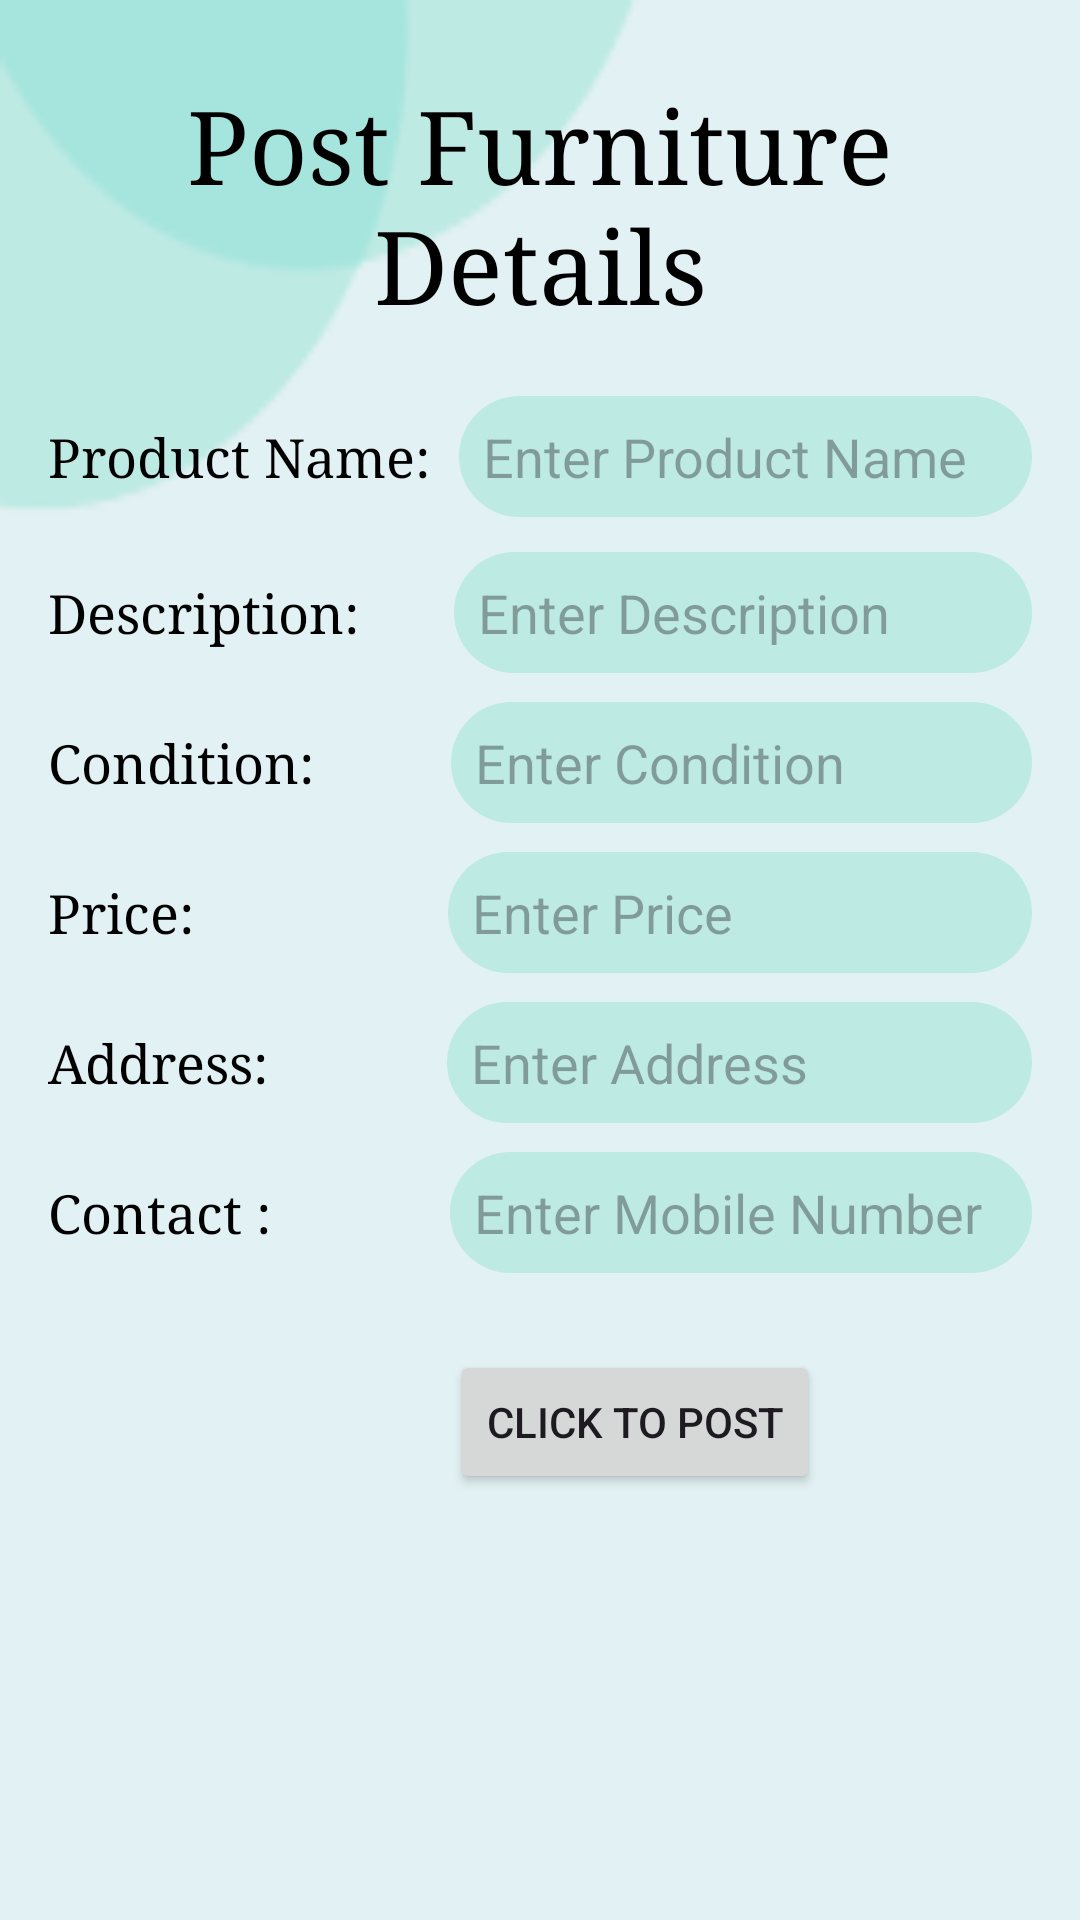

Android layout source for this screen:
<!-- AndroidManifest.xml: application theme Theme.FurnitureWorld -->
<!-- res/layout/activity_post_furniture.xml -->
<?xml version="1.0" encoding="utf-8"?>
<RelativeLayout xmlns:android="http://schemas.android.com/apk/res/android"
    android:layout_width="match_parent"
    android:layout_height="match_parent"
    android:background="#E2F1F3"
    >

    <ImageView
        android:layout_width="214dp"
        android:layout_height="181dp"
        android:background="@drawable/bg_bubble" />

    
    <LinearLayout
        android:layout_width="match_parent"
        android:layout_height="match_parent"
        android:layout_marginTop="10dp"
        android:padding="16dp"
        android:orientation="horizontal">

        <TextView
            android:id="@+id/titleTV"
            android:layout_width="match_parent"
            android:layout_height="wrap_content"
            android:layout_gravity="center_horizontal"
            android:layout_marginTop="8dp"
            android:fontFamily="serif"
            android:gravity="center"
            android:text="Post Furniture Details"
            android:textColor="@color/black"
            android:textSize="34sp" />

    </LinearLayout>

    <LinearLayout
        android:layout_width="match_parent"
        android:layout_height="wrap_content"
        android:layout_marginTop="108dp"
        android:padding="16dp"
        android:orientation="horizontal">

        <TextView
            android:id="@+id/productNameLabel"
            android:layout_width="wrap_content"
            android:layout_height="wrap_content"
            android:layout_marginTop="8dp"
            android:fontFamily="serif"
            android:text="Product Name: "
            android:textColor="@color/black"
            android:textSize="18sp" />

        <EditText
            android:id="@+id/productNameEditText"
            android:layout_width="match_parent"
            android:layout_height="wrap_content"
            android:layout_marginTop="8dp"
            android:layout_marginStart="5dp"
            android:background="@drawable/rounded_edittext_bg"
            android:hint="Enter Product Name"
            android:padding="8dp" />
    </LinearLayout>

    
    <LinearLayout
        android:layout_width="match_parent"
        android:layout_height="wrap_content"
        android:padding="16dp"
        android:orientation="horizontal"
        android:layout_marginTop="168dp">

        <TextView
            android:id="@+id/descriptionLabel"
            android:layout_width="wrap_content"
            android:layout_height="wrap_content"
            android:fontFamily="serif"
            android:text="Description: "
            android:textColor="@color/black"
            android:textSize="18sp" />

        <EditText
            android:id="@+id/descriptionEditText"
            android:layout_width="match_parent"
            android:layout_height="wrap_content"
            android:background="@drawable/rounded_edittext_bg"
            android:layout_marginStart="27dp"
            android:hint="Enter Description"
            android:padding="8dp" />
    </LinearLayout>

    
    <LinearLayout
        android:layout_width="match_parent"
        android:layout_height="wrap_content"
        android:padding="16dp"
        android:orientation="horizontal"
        android:layout_marginTop="218dp">

        <TextView
            android:id="@+id/conditionLabel"
            android:layout_width="wrap_content"
            android:layout_height="wrap_content"
            android:fontFamily="serif"
            android:text="Condition: "
            android:textColor="@color/black"
            android:textSize="18sp" />

        <EditText
            android:id="@+id/conditionEditText"
            android:layout_width="match_parent"
            android:layout_height="wrap_content"
            android:layout_marginStart="41dp"
            android:background="@drawable/rounded_edittext_bg"
            android:hint="Enter Condition"
            android:padding="8dp" />
    </LinearLayout>

    
    <LinearLayout
        android:layout_width="match_parent"
        android:layout_height="wrap_content"
        android:orientation="horizontal"
        android:padding="16dp"
        android:layout_marginTop="268dp">

        <TextView
            android:id="@+id/priceLabel"
            android:layout_width="wrap_content"
            android:layout_height="wrap_content"
            android:fontFamily="serif"
            android:text="Price: "
            android:textColor="@color/black"
            android:textSize="18sp" />

        <EditText
            android:id="@+id/priceEditText"
            android:layout_width="match_parent"
            android:layout_height="wrap_content"
            android:background="@drawable/rounded_edittext_bg"
            android:layout_marginStart="80dp"
            android:hint="Enter Price"
            android:inputType="numberDecimal"
            android:padding="8dp" />
    </LinearLayout>

    
    <LinearLayout
        android:layout_width="match_parent"
        android:layout_height="wrap_content"
        android:orientation="horizontal"
        android:padding="16dp"
        android:layout_marginTop="318dp">

        <TextView
            android:id="@+id/addressLabel"
            android:layout_width="wrap_content"
            android:layout_height="wrap_content"
            android:fontFamily="serif"
            android:text="Address: "
            android:textColor="@color/black"
            android:textSize="18sp" />

        <EditText
            android:id="@+id/addressEditText"
            android:layout_width="match_parent"
            android:layout_height="wrap_content"
            android:layout_marginStart="55dp"
            android:background="@drawable/rounded_edittext_bg"
            android:hint="Enter Address"
            android:padding="8dp" />
    </LinearLayout>

    <LinearLayout
        android:layout_width="match_parent"
        android:layout_height="wrap_content"
        android:orientation="horizontal"
        android:padding="16dp"
        android:layout_marginTop="368dp">

        <TextView
            android:id="@+id/contactLabel"
            android:layout_width="wrap_content"
            android:layout_height="wrap_content"
            android:fontFamily="serif"
            android:text="Contact : "
            android:textColor="@color/black"
            android:textSize="18sp" />

        <EditText
            android:id="@+id/contactEditText"
            android:layout_width="match_parent"
            android:layout_height="wrap_content"
            android:layout_marginStart="55dp"
            android:background="@drawable/rounded_edittext_bg"
            android:inputType="numberDecimal"
            android:hint="Enter Mobile Number"
            android:padding="8dp" />
    </LinearLayout>

    <Button
        android:id="@+id/postButton"
        android:layout_width="wrap_content"
        android:layout_height="wrap_content"
        android:layout_marginTop="450dp"
        android:layout_marginStart="150dp"
        android:onClick="onPostButtonClick"
        android:text="Click to Post" />

</RelativeLayout>
<!-- resources referenced by this layout -->
<resources>
  <color name="black">#FF000000</color>
  <!-- drawable bg_bubble: png bitmap (drawable, 2476 bytes) -->
  <!-- drawable rounded_edittext_bg (drawable) -->
  <shape xmlns:android="http://schemas.android.com/apk/res/android"
      android:shape="rectangle">
      <solid android:color="#beeae4" />
      <corners android:radius="100dp" />
  </shape>
  <style name="Theme.FurnitureWorld" parent="Base.Theme.FurnitureWorld" />
  <style name="Base.Theme.FurnitureWorld" parent="Theme.Material3.DayNight.NoActionBar">
          
          
      </style>
</resources>
